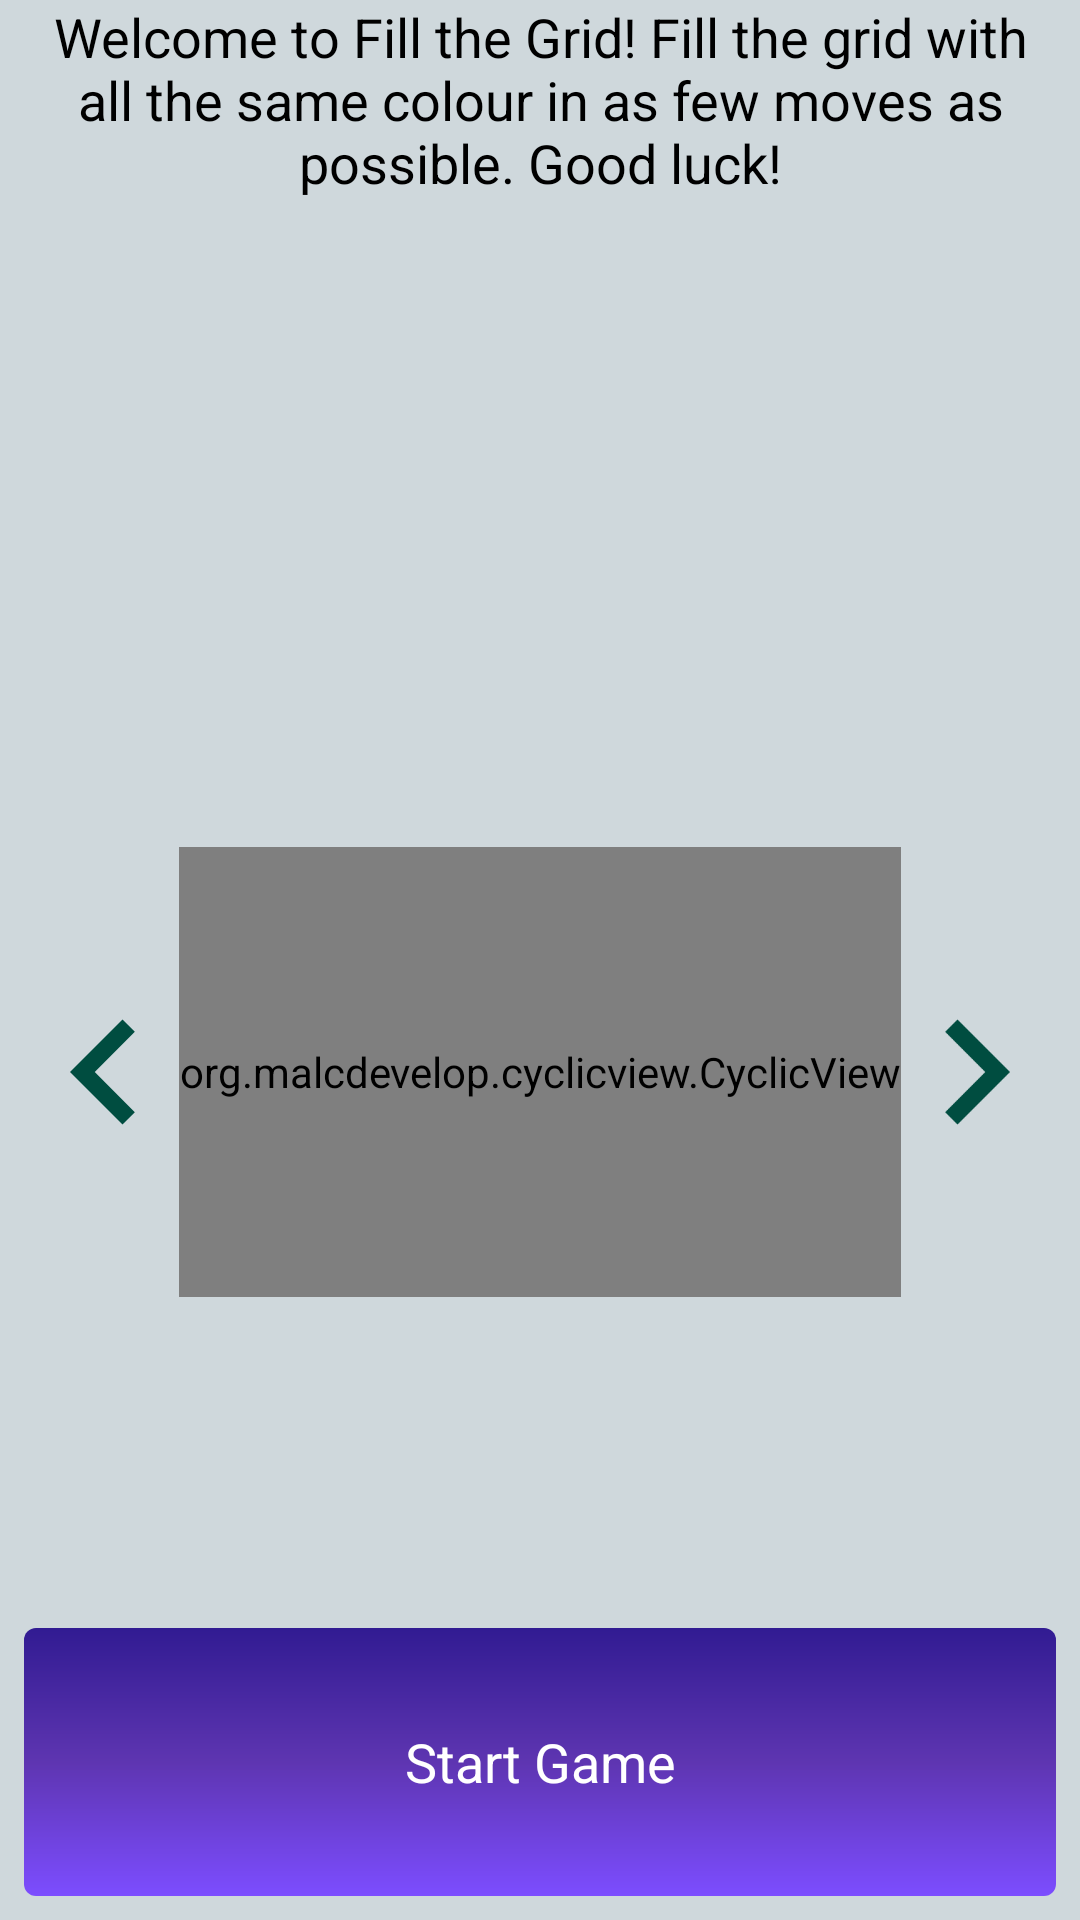

Produce the Android XML layout that renders to this screen, including the resource entries it uses.
<!-- AndroidManifest.xml: application theme AppTheme -->
<!-- res/layout/activity_main.xml -->
<?xml version="1.0" encoding="utf-8"?>
<LinearLayout
    xmlns:android="http://schemas.android.com/apk/res/android"
    xmlns:app="http://schemas.android.com/apk/res-auto"
    xmlns:tools="http://schemas.android.com/tools"
    android:layout_width="match_parent"
    android:layout_height="match_parent"
    android:orientation="vertical"
    android:layout_margin="@dimen/standard_layout_margin"
    android:weightSum="8"
    tools:context="com.example.android.fillthegrid.MainActivity">

    <TextView
        android:id="@+id/welcome_message"
        android:layout_width="match_parent"
        android:layout_height="wrap_content"
        android:text="@string/welcome"
        android:textAlignment="center"
        android:textAppearance="@style/StandardFontStyle"
        android:layout_weight="2"/>

    <RelativeLayout
        xmlns:android="http://schemas.android.com/apk/res/android"
        xmlns:tools="http://schemas.android.com/tools"
        android:layout_width="match_parent"
        android:layout_height="70dp"
        android:gravity="center"
        android:layout_weight="5">

        <ImageView
            android:id="@+id/arrow_left"
            android:layout_width="@dimen/level_icon_height_width"
            android:layout_height="@dimen/level_icon_height_width"
            android:layout_alignParentStart="true"
            android:layout_centerVertical="true"
            android:contentDescription="@string/content_desc_left_arrow"
            android:src="@drawable/arrow_left"/>

        <org.malcdevelop.cyclicview.CyclicView
            android:id="@+id/level_selector"
            android:layout_width="wrap_content"
            android:layout_height="@dimen/cyclic_view_height"
            android:layout_centerInParent="true">

        </org.malcdevelop.cyclicview.CyclicView>

        <ImageView
            android:id="@+id/arrow_right"
            android:layout_width="@dimen/level_icon_height_width"
            android:layout_height="@dimen/level_icon_height_width"
            android:layout_alignParentEnd="true"
            android:layout_centerVertical="true"
            android:contentDescription="@string/content_desc_right_arrow"
            android:src="@drawable/arrow_right"/>

    </RelativeLayout>


    <TextView
        android:id="@+id/start_game"
        style="@style/ButtonStyle"
        android:layout_width="match_parent"
        android:layout_height="wrap_content"
        android:text="@string/start_game"
        android:layout_gravity="bottom"
        android:layout_weight="1"/>

</LinearLayout>
<!-- resources referenced by this layout -->
<resources>
  <dimen name="cyclic_view_height">150dp</dimen>
  <dimen name="level_icon_height_width">70dp</dimen>
  <dimen name="standard_layout_margin">16dp</dimen>
  <!-- drawable arrow_left (drawable-anydpi) -->
  <vector xmlns:android="http://schemas.android.com/apk/res/android"
          android:width="50dp"
          android:height="50dp"
          android:viewportWidth="24.0"
          android:viewportHeight="24.0">
      <path
          android:fillColor="@color/icon_dark_teal"
          android:pathData="M15.41,7.41L14,6l-6,6 6,6 1.41,-1.41L10.83,12z"/>
  </vector>
  <!-- drawable arrow_right (drawable-anydpi) -->
  <vector xmlns:android="http://schemas.android.com/apk/res/android"
          android:width="50dp"
          android:height="50dp"
          android:viewportWidth="24.0"
          android:viewportHeight="24.0">
      <path
          android:fillColor="@color/icon_dark_teal"
          android:pathData="M10,6L8.59,7.41 13.17,12l-4.58,4.59L10,18l6,-6z"/>
  </vector>
  <string name="content_desc_left_arrow">Press here to choose the next level</string>
  <string name="content_desc_right_arrow">@string/content_desc_left_arrow</string>
  <string name="start_game">Start Game</string>
  <string name="welcome">Welcome to Fill the Grid! Fill the grid with all the same colour
          in as few moves as possible. Good luck!</string>
  <style name="ButtonStyle">
          <item name="android:layout_width">wrap_content</item>
          <item name="android:layout_height">wrap_content</item>
          <item name="android:textAppearance">@android:style/TextAppearance.Material.Medium</item>
          <item name="android:gravity">center</item>
          <item name="android:background">@drawable/button_background</item>
          <item name="android:textColor">@color/button_text_color</item>
          <item name="android:padding">@dimen/button_padding</item>
          <item name="android:drawablePadding">@dimen/button_drawable_padding</item>
          <item name="android:layout_margin">@dimen/button_margin</item>
      </style>
  <style name="StandardFontStyle" parent="@android:style/TextAppearance.Material.Medium">
          <item name="android:fontFamily">sans-serif</item>
          <item name="android:textColor">@color/base_font_color</item>
      </style>
  <style name="AppTheme" parent="Theme.AppCompat.Light.DarkActionBar">
          
          <item name="colorPrimary">@color/colorPrimary</item>
          <item name="colorPrimaryDark">@color/colorPrimaryDark</item>
          <item name="colorAccent">@color/colorAccent</item>
          <item name="android:colorBackground">@color/colorBackground</item>
          <item name="android:textAppearance">@style/StandardFontStyle</item>
      </style>
  <color name="icon_dark_teal">#004D40</color>
  <!-- drawable button_background (drawable) -->
  <?xml version="1.0" encoding="utf-8"?>
  <shape xmlns:android="http://schemas.android.com/apk/res/android" android:shape="rectangle">
      <corners android:radius="12px"/>
      <gradient
          android:angle="90"
          android:centerColor="@color/button_centre_color"
          android:endColor="@color/button_end_color"
          android:startColor="@color/button_start_color"
          android:type="linear"/>
  </shape>
  <color name="button_text_color">#FFFFFF</color>
  <dimen name="button_padding">4dp</dimen>
  <dimen name="button_drawable_padding">4dp</dimen>
  <dimen name="button_margin">8dp</dimen>
  <color name="base_font_color">#000000</color>
  <color name="colorPrimary">#311B92</color>
  <color name="colorPrimaryDark">#512DA8</color>
  <color name="colorAccent">#FFFFFF</color>
  <color name="colorBackground">#CFD8DC</color>
  <color name="button_centre_color">#5E35B1</color>
  <color name="button_end_color">#311B92</color>
  <color name="button_start_color">#7C4DFF</color>
</resources>
